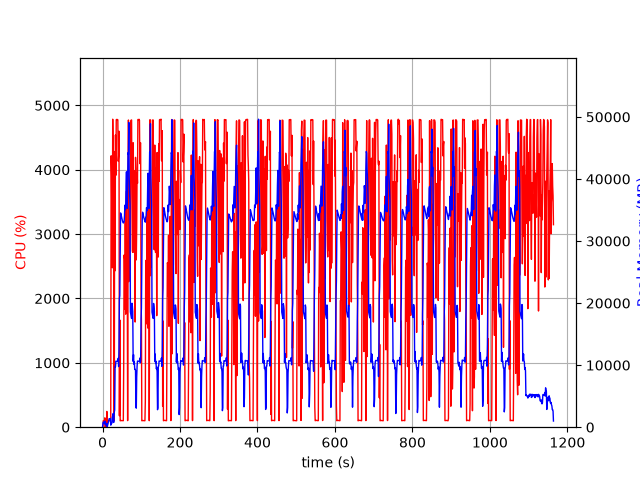

Source data for this figure (header and first rows):
elapsed_time, nproc, cpu, mem_real, mem_virtual
3.933906555175781e-05, 1, 0.0, 10.04, 3186
1.006, 5, 23.8, 589, 2643
2.014, 5, 101.2, 843.5, 3081
3.022, 4, 101.2, 735.4, 2634
4.029, 3, 99.2, 648.4, 2238
5.037, 3, 99.2, 736.4, 2350
6.045, 4, 145.6, 979.7, 3036
7.055, 4, 2.0, 426, 2092
8.063, 7, 112.8, 698.7, 3191
9.074, 3, 1.0, 326.9, 1774
10.08, 3, 0.0, 271.4, 1699
11.09, 4, 245.2, 563.9, 2319
12.1, 1, 6.9, 66.62, 728.6
13.1, 1, 100.3, 336.6, 1973
14.11, 1, 99.3, 598.6, 3259
15.12, 1, 100.3, 880.6, 3259
16.13, 1, 100.2, 1117, 5819
17.13, 1, 100.2, 1374, 5307
18.14, 1, 99.1, 1374, 5307
19.15, 1, 100.1, 1374, 5307
20.16, 1, 100.1, 1374, 5307
21.17, 1, 140.6, 326.6, 9288
22.18, 1, 4217, 513.1, 9288
23.19, 1, 3906, 604.4, 9324
24.21, 1, 3045, 661.9, 9905
25.22, 1, 2477, 1670, 9905
26.24, 1, 4786, 1670, 9905
27.26, 1, 4322, 2182, 9905
28.28, 1, 4137, 760.1, 9905
29.3, 1, 315.1, 812.2, 10957
30.31, 1, 100.1, 2433, 10477
31.31, 1, 4283, 2750, 10517
32.35, 1, 2431, 9748, 21291
33.36, 1, 4540, 9702, 21291
34.36, 1, 3914, 10638, 21291
35.38, 1, 4778, 10625, 21291
36.4, 1, 4782, 10621, 21291
37.42, 1, 4775, 10621, 21291
38.44, 1, 4781, 10621, 21291
39.46, 1, 4775, 10599, 21291
40.48, 1, 4133, 11112, 21291
41.49, 1, 4223, 9770, 21291
42.51, 1, 4599, 12642, 25947
43.53, 1, 178.4, 20732, 36283
44.54, 1, 1666, 21178, 56763
45.54, 1, 99.3, 28180, 56763
46.55, 1, 104.1, 34528, 56763
47.56, 1, 102.3, 34339, 56763
48.57, 1, 102.2, 34053, 56763
49.58, 1, 103.1, 33741, 56763
50.58, 1, 102.2, 33412, 56763
51.59, 1, 101.2, 33193, 56763
52.6, 1, 101.1, 33008, 56763
53.61, 1, 101.1, 32912, 56763
54.62, 1, 960.7, 32959, 56763
55.64, 1, 2675, 33125, 56763
56.66, 1, 2604, 34010, 56763
57.67, 1, 1830, 35780, 56763
58.69, 1, 3396, 35041, 56763
59.72, 1, 1756, 35318, 81339
... 1,088 more rows
